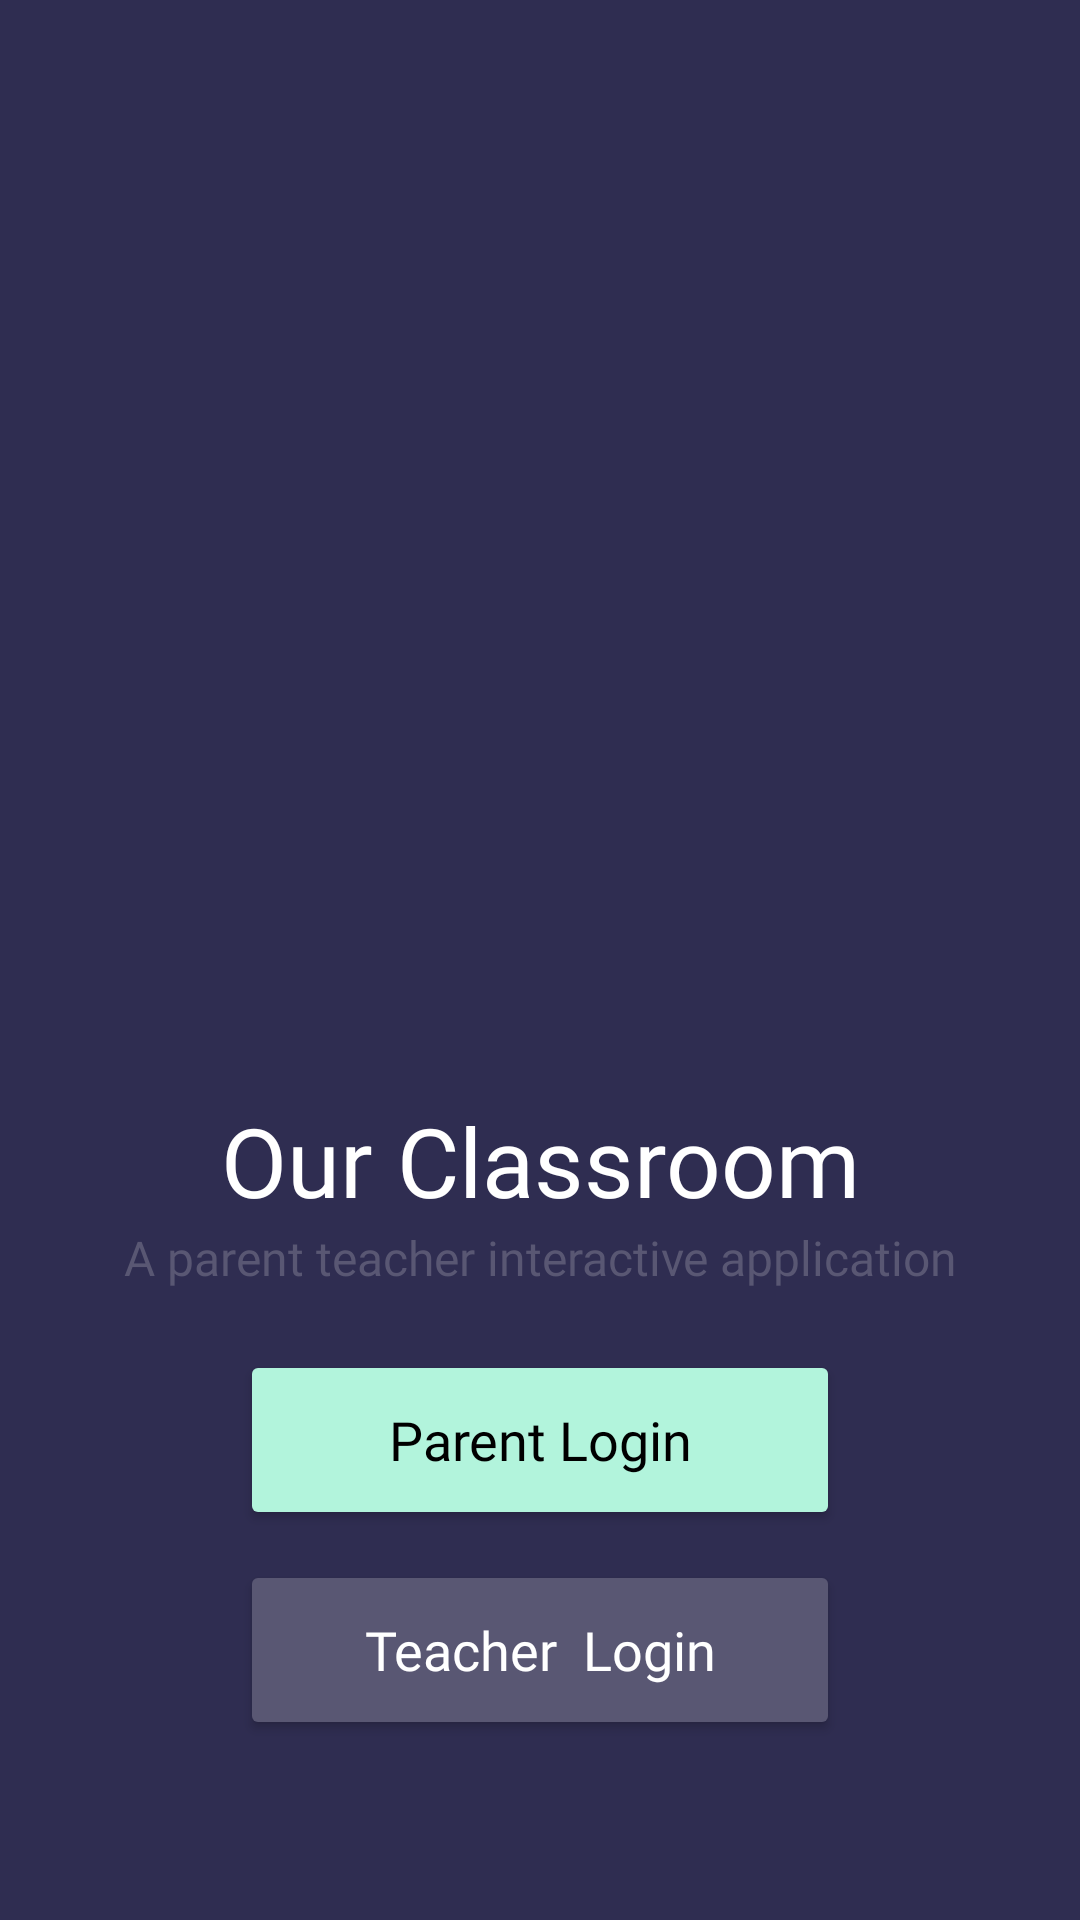

Here is an Android app screen rendered from its layout file. Give the layout XML and the strings, colors and styles it references.
<!-- AndroidManifest.xml: application theme Theme.StudentParentApp -->
<!-- res/layout/activity_main_login.xml -->
<?xml version="1.0" encoding="utf-8"?>
<androidx.constraintlayout.widget.ConstraintLayout xmlns:android="http://schemas.android.com/apk/res/android"
    xmlns:app="http://schemas.android.com/apk/res-auto"
    xmlns:tools="http://schemas.android.com/tools"
    android:layout_width="match_parent"
    android:layout_height="match_parent"
    android:background="#2F2D51"
    tools:context=".main_login">

    <FrameLayout
        android:layout_width="match_parent"
        android:layout_height="wrap_content"
        android:layout_marginBottom="60dp"
        app:layout_constraintBottom_toBottomOf="parent"
        app:layout_constraintEnd_toEndOf="parent"
        app:layout_constraintStart_toStartOf="parent">

        <LinearLayout
            android:layout_width="match_parent"
            android:layout_height="match_parent"
            android:orientation="vertical">

            <TextView
                android:id="@+id/textView"
                android:layout_width="match_parent"
                android:layout_height="wrap_content"
                android:fontFamily="@font/seguisb"
                android:text="Our Classroom"

                android:textAlignment="center"
                android:textColor="@color/white"
                android:textSize="32dp" />

            <TextView
                android:id="@+id/textView2"
                android:layout_width="match_parent"
                android:layout_height="wrap_content"
                android:layout_marginBottom="20dp"
                android:fontFamily="@font/seguisb"

                android:text="A parent teacher interactive application"
                android:textAlignment="center"
                android:textColor="#595773  "
                android:textSize="16dp" />

            <Button
                android:id="@+id/button"
                android:layout_width="match_parent"
                android:layout_height="60dp"
                android:layout_marginLeft="80dp"
                android:layout_marginRight="80dp"
                android:backgroundTint="#B2F4DC"
                android:fontFamily="@font/seguisb"
                android:text="Parent Login"
                android:layout_marginBottom="10dp"
                android:textAllCaps="false"
                android:textColor="@color/black"
                android:textSize="18dp" />

            <Button
                android:id="@+id/button2"
                android:layout_width="match_parent"
                android:layout_height="60dp"
                android:layout_marginLeft="80dp"
                android:layout_marginRight="80dp"
                android:backgroundTint="#595773"
                android:fontFamily="@font/seguisb"
                android:text="Teacher  Login"
                android:textAllCaps="false"
                android:textColor="@color/white"
                android:textSize="18dp" />
        </LinearLayout>
    </FrameLayout>
</androidx.constraintlayout.widget.ConstraintLayout>
<!-- resources referenced by this layout -->
<resources>
  <color name="black">#FF000000</color>
  <color name="white">#FFFFFFFF</color>
  <style name="Theme.StudentParentApp" parent="Theme.MaterialComponents.Light.NoActionBar">
          
          <item name="colorPrimary">@color/purple_500</item>
          <item name="colorPrimaryVariant">@color/purple_700</item>
          <item name="colorOnPrimary">@color/white</item>
          
          <item name="colorSecondary">@color/teal_200</item>
          <item name="colorSecondaryVariant">@color/teal_700</item>
          <item name="colorOnSecondary">@color/black</item>
          
          <item name="android:statusBarColor" tools:targetApi="l">?attr/colorPrimaryVariant</item>
          
      </style>
  <color name="purple_500">#0A81C0</color>
  <color name="purple_700">#0A81C0</color>
  <color name="teal_200">#FF03DAC5</color>
  <color name="teal_700">#FF018786</color>
</resources>
